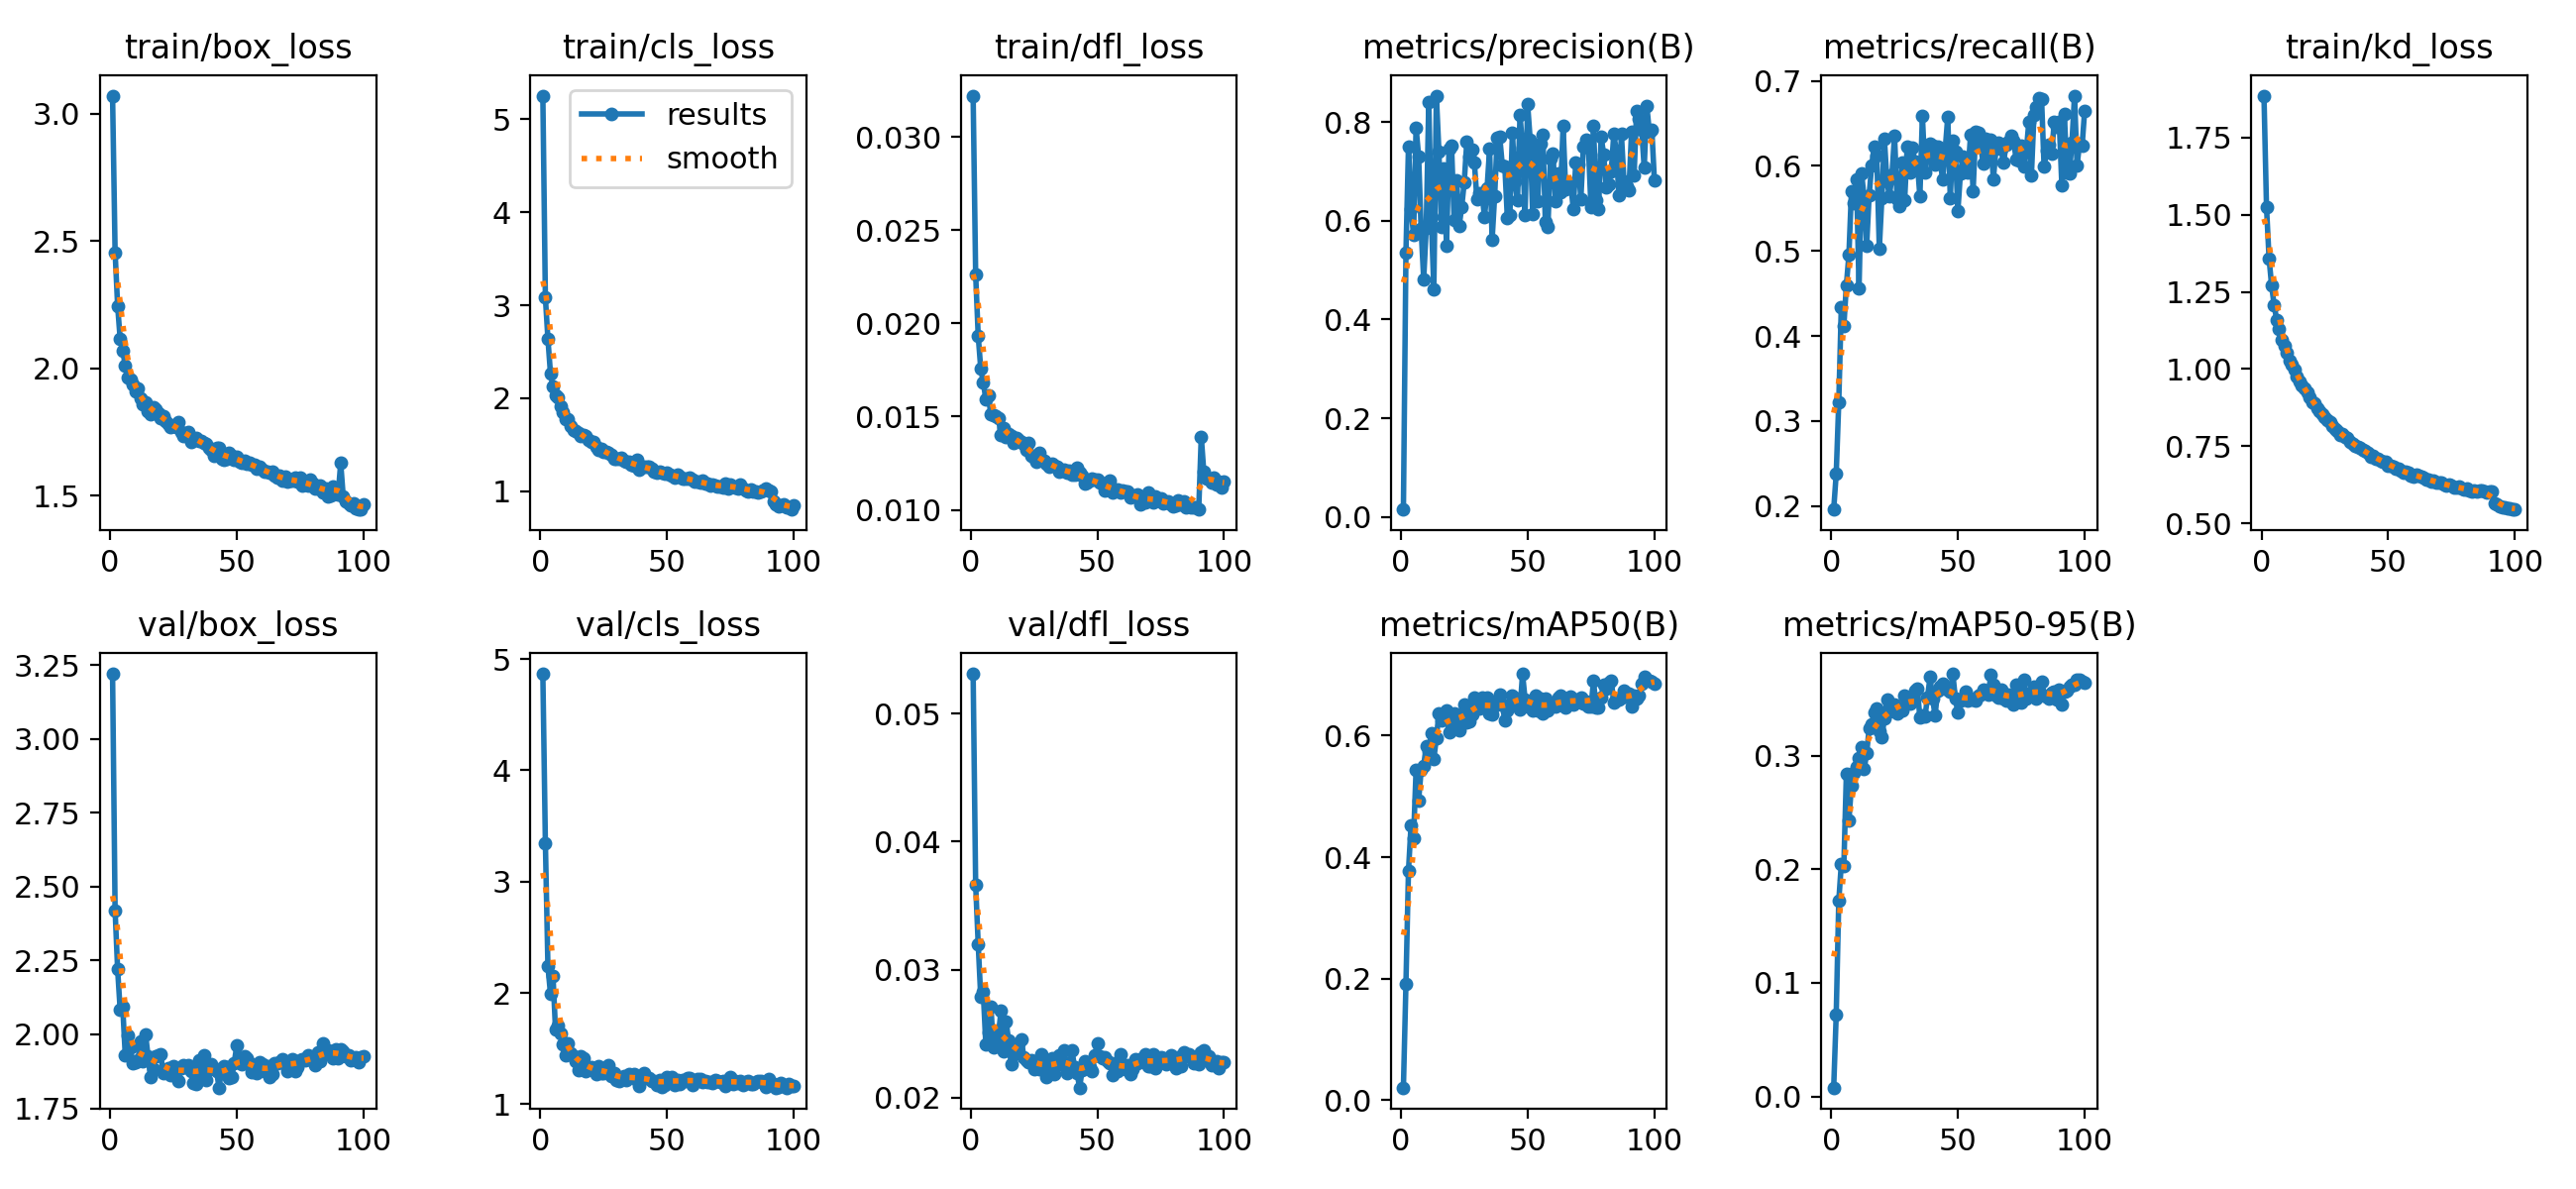

The table this chart was drawn from, first rows:
epoch, time, train/box_loss, train/cls_loss, train/dfl_loss, train/kd_loss, metrics/precision(B), metrics/recall(B), metrics/mAP50(B), metrics/mAP50-95(B), val/box_loss, val/cls_loss, val/dfl_loss, lr/pg0, lr/pg1, lr/pg2
1, 34.88, 3.07, 5.251, 0.03222, 1.885, 0.01492, 0.1959, 0.02033, 0.00778, 3.221, 4.867, 0.05311, 0.0002339, 0.0002339, 0.0002339
2, 67.19, 2.456, 3.082, 0.02262, 1.525, 0.5355, 0.238, 0.1914, 0.0722, 2.419, 3.347, 0.03662, 0.0004672, 0.0004672, 0.0004672
3, 98.37, 2.246, 2.639, 0.01935, 1.359, 0.7509, 0.3221, 0.3774, 0.1719, 2.22, 2.238, 0.03201, 0.0006958, 0.0006958, 0.0006958
4, 129.3, 2.115, 2.27, 0.01759, 1.272, 0.624, 0.4339, 0.4518, 0.2045, 2.083, 1.994, 0.02788, 0.0006928, 0.0006928, 0.0006928
5, 160.4, 2.069, 2.122, 0.01684, 1.208, 0.5722, 0.4115, 0.4309, 0.2025, 2.094, 2.152, 0.02827, 0.0006857, 0.0006857, 0.0006857
6, 192.5, 2.012, 2.035, 0.01595, 1.16, 0.7887, 0.4598, 0.5442, 0.2838, 1.931, 1.667, 0.02419, 0.0006787, 0.0006787, 0.0006787
7, 224.4, 1.964, 2.006, 0.01612, 1.13, 0.731, 0.4951, 0.4933, 0.2431, 1.997, 1.711, 0.02511, 0.0006716, 0.0006716, 0.0006716
8, 258.2, 1.956, 1.912, 0.01512, 1.095, 0.5828, 0.57, 0.5433, 0.2737, 1.956, 1.631, 0.02713, 0.0006645, 0.0006645, 0.0006645
9, 291.6, 1.939, 1.847, 0.01508, 1.077, 0.4821, 0.5558, 0.5509, 0.2848, 1.902, 1.534, 0.02395, 0.0006575, 0.0006575, 0.0006575
10, 323.2, 1.908, 1.776, 0.01505, 1.054, 0.5851, 0.5845, 0.5825, 0.29, 1.905, 1.438, 0.02435, 0.0006504, 0.0006504, 0.0006504
11, 354.2, 1.922, 1.772, 0.0149, 1.028, 0.8406, 0.4557, 0.5745, 0.298, 1.913, 1.548, 0.02492, 0.0006433, 0.0006433, 0.0006433
12, 385.5, 1.882, 1.706, 0.01402, 1.014, 0.6072, 0.5916, 0.6038, 0.3075, 1.977, 1.456, 0.0268, 0.0006362, 0.0006362, 0.0006362
13, 416.8, 1.858, 1.658, 0.01437, 0.9972, 0.462, 0.5623, 0.5616, 0.2881, 1.91, 1.432, 0.02363, 0.0006292, 0.0006292, 0.0006292
14, 448.3, 1.865, 1.644, 0.0139, 0.9757, 0.8536, 0.5065, 0.5966, 0.302, 2.001, 1.387, 0.02595, 0.0006221, 0.0006221, 0.0006221
15, 479.3, 1.833, 1.629, 0.01408, 0.9604, 0.7403, 0.5661, 0.6364, 0.3243, 1.927, 1.302, 0.02449, 0.000615, 0.000615, 0.000615
16, 510.3, 1.821, 1.594, 0.01396, 0.9457, 0.5881, 0.6011, 0.6255, 0.3278, 1.855, 1.431, 0.02264, 0.000608, 0.000608, 0.000608
17, 541.6, 1.847, 1.607, 0.0136, 0.936, 0.7059, 0.6227, 0.6303, 0.3378, 1.881, 1.41, 0.02339, 0.0006009, 0.0006009, 0.0006009
18, 572.8, 1.838, 1.592, 0.01388, 0.9241, 0.5498, 0.612, 0.6424, 0.3415, 1.925, 1.297, 0.02378, 0.0005938, 0.0005938, 0.0005938
19, 604.1, 1.823, 1.55, 0.01373, 0.9087, 0.7465, 0.5029, 0.6049, 0.3216, 1.93, 1.319, 0.02428, 0.0005868, 0.0005868, 0.0005868
20, 635.1, 1.806, 1.536, 0.01364, 0.8928, 0.7513, 0.562, 0.6209, 0.3164, 1.932, 1.336, 0.02459, 0.0005797, 0.0005797, 0.0005797
21, 666.1, 1.814, 1.531, 0.01356, 0.8877, 0.6023, 0.6321, 0.6361, 0.3327, 1.868, 1.302, 0.02318, 0.0005726, 0.0005726, 0.0005726
22, 697.3, 1.791, 1.474, 0.01321, 0.8738, 0.6825, 0.5818, 0.6322, 0.3493, 1.873, 1.271, 0.02291, 0.0005656, 0.0005656, 0.0005656
23, 728.2, 1.779, 1.445, 0.01361, 0.8645, 0.5895, 0.5646, 0.6094, 0.339, 1.885, 1.345, 0.02281, 0.0005585, 0.0005585, 0.0005585
24, 759.4, 1.768, 1.453, 0.01292, 0.8527, 0.6281, 0.5895, 0.6351, 0.3442, 1.864, 1.275, 0.02293, 0.0005514, 0.0005514, 0.0005514
25, 790.4, 1.774, 1.427, 0.0128, 0.8427, 0.6782, 0.6359, 0.6514, 0.3452, 1.893, 1.282, 0.02224, 0.0005444, 0.0005444, 0.0005444
26, 821.8, 1.769, 1.42, 0.01258, 0.8347, 0.7594, 0.5611, 0.6227, 0.337, 1.882, 1.319, 0.02283, 0.0005373, 0.0005373, 0.0005373
27, 851.7, 1.79, 1.412, 0.01306, 0.8291, 0.7309, 0.5531, 0.6232, 0.3413, 1.842, 1.348, 0.02221, 0.0005302, 0.0005302, 0.0005302
28, 881.3, 1.75, 1.397, 0.01268, 0.8152, 0.7438, 0.6045, 0.6355, 0.3402, 1.886, 1.254, 0.0234, 0.0005231, 0.0005231, 0.0005231
29, 910.7, 1.734, 1.35, 0.01266, 0.8061, 0.7174, 0.5602, 0.6627, 0.353, 1.896, 1.275, 0.02262, 0.0005161, 0.0005161, 0.0005161
30, 939.8, 1.744, 1.356, 0.01246, 0.8001, 0.6441, 0.6228, 0.6571, 0.3473, 1.89, 1.218, 0.02161, 0.000509, 0.000509, 0.000509
31, 968.9, 1.751, 1.356, 0.01234, 0.7874, 0.6552, 0.5926, 0.6441, 0.3461, 1.895, 1.211, 0.02263, 0.0005019, 0.0005019, 0.0005019
32, 998, 1.713, 1.364, 0.01249, 0.7881, 0.6556, 0.6221, 0.6624, 0.3492, 1.876, 1.225, 0.02309, 0.0004949, 0.0004949, 0.0004949
33, 1027, 1.723, 1.331, 0.01238, 0.7787, 0.6074, 0.6047, 0.6482, 0.3575, 1.836, 1.249, 0.02183, 0.0004878, 0.0004878, 0.0004878
34, 1057, 1.727, 1.32, 0.01231, 0.7763, 0.6655, 0.6043, 0.6624, 0.3589, 1.834, 1.219, 0.02256, 0.0004807, 0.0004807, 0.0004807
35, 1086, 1.716, 1.315, 0.01207, 0.7649, 0.7454, 0.5643, 0.6361, 0.3337, 1.914, 1.27, 0.02329, 0.0004737, 0.0004737, 0.0004737
36, 1116, 1.716, 1.291, 0.01212, 0.7583, 0.562, 0.6587, 0.6355, 0.3356, 1.867, 1.25, 0.02274, 0.0004666, 0.0004666, 0.0004666
37, 1145, 1.706, 1.281, 0.01217, 0.7501, 0.6509, 0.5923, 0.6492, 0.3342, 1.928, 1.272, 0.02374, 0.0004595, 0.0004595, 0.0004595
38, 1174, 1.703, 1.336, 0.012, 0.7468, 0.7691, 0.6123, 0.6572, 0.3511, 1.844, 1.219, 0.02193, 0.0004525, 0.0004525, 0.0004525
39, 1204, 1.688, 1.229, 0.01212, 0.7438, 0.7699, 0.6257, 0.6685, 0.369, 1.884, 1.164, 0.02261, 0.0004454, 0.0004454, 0.0004454
40, 1234, 1.68, 1.269, 0.0119, 0.739, 0.7131, 0.6241, 0.6509, 0.3504, 1.899, 1.244, 0.02367, 0.0004383, 0.0004383, 0.0004383
41, 1267, 1.656, 1.261, 0.01188, 0.7355, 0.7111, 0.6012, 0.626, 0.3353, 1.887, 1.279, 0.02242, 0.0004313, 0.0004313, 0.0004313
42, 1299, 1.688, 1.262, 0.01226, 0.7272, 0.6061, 0.6231, 0.6413, 0.3573, 1.877, 1.236, 0.02194, 0.0004242, 0.0004242, 0.0004242
43, 1332, 1.687, 1.269, 0.012, 0.7148, 0.6117, 0.6041, 0.6509, 0.3608, 1.82, 1.233, 0.02079, 0.0004171, 0.0004171, 0.0004171
44, 1364, 1.643, 1.24, 0.01184, 0.7194, 0.7781, 0.5845, 0.6654, 0.3637, 1.88, 1.204, 0.02215, 0.0004101, 0.0004101, 0.0004101
45, 1399, 1.64, 1.211, 0.0114, 0.7111, 0.6791, 0.6197, 0.6573, 0.3587, 1.893, 1.204, 0.02289, 0.000403, 0.000403, 0.000403
46, 1431, 1.646, 1.207, 0.01149, 0.7092, 0.6412, 0.6576, 0.6619, 0.3587, 1.888, 1.171, 0.02231, 0.0003959, 0.0003959, 0.0003959
47, 1463, 1.666, 1.209, 0.01157, 0.7043, 0.8144, 0.5623, 0.6435, 0.3562, 1.853, 1.218, 0.02236, 0.0003888, 0.0003888, 0.0003888
48, 1496, 1.657, 1.207, 0.0117, 0.7014, 0.7486, 0.6297, 0.7019, 0.372, 1.854, 1.155, 0.02211, 0.0003818, 0.0003818, 0.0003818
49, 1528, 1.641, 1.188, 0.01161, 0.6997, 0.6117, 0.6166, 0.66, 0.3502, 1.904, 1.175, 0.02331, 0.0003747, 0.0003747, 0.0003747
50, 1561, 1.653, 1.204, 0.01163, 0.6882, 0.8368, 0.5474, 0.6474, 0.3378, 1.962, 1.239, 0.02423, 0.0003676, 0.0003676, 0.0003676
51, 1593, 1.634, 1.178, 0.01147, 0.688, 0.7649, 0.5917, 0.6473, 0.3486, 1.916, 1.23, 0.02326, 0.0003606, 0.0003606, 0.0003606
52, 1623, 1.628, 1.165, 0.01139, 0.6836, 0.614, 0.6112, 0.6408, 0.3507, 1.9, 1.244, 0.02311, 0.0003535, 0.0003535, 0.0003535
53, 1653, 1.638, 1.144, 0.01106, 0.6768, 0.747, 0.6065, 0.6653, 0.3565, 1.925, 1.17, 0.02318, 0.0003464, 0.0003464, 0.0003464
54, 1681, 1.625, 1.182, 0.01107, 0.6783, 0.6403, 0.5922, 0.6424, 0.3482, 1.921, 1.213, 0.02287, 0.0003394, 0.0003394, 0.0003394
55, 1709, 1.63, 1.156, 0.01157, 0.6718, 0.7563, 0.6366, 0.6613, 0.3504, 1.902, 1.18, 0.0227, 0.0003323, 0.0003323, 0.0003323
56, 1737, 1.62, 1.137, 0.01091, 0.6644, 0.7753, 0.5707, 0.6362, 0.3497, 1.873, 1.216, 0.0218, 0.0003252, 0.0003252, 0.0003252
57, 1764, 1.62, 1.14, 0.01107, 0.6662, 0.5973, 0.6404, 0.6614, 0.3486, 1.884, 1.208, 0.02267, 0.0003182, 0.0003182, 0.0003182
58, 1792, 1.606, 1.134, 0.01111, 0.6638, 0.5867, 0.6388, 0.6419, 0.353, 1.868, 1.236, 0.0221, 0.0003111, 0.0003111, 0.0003111
59, 1820, 1.614, 1.148, 0.01093, 0.6561, 0.7259, 0.6233, 0.6483, 0.3537, 1.905, 1.235, 0.02336, 0.000304, 0.000304, 0.000304
60, 1849, 1.604, 1.128, 0.01102, 0.6527, 0.7363, 0.6024, 0.6503, 0.3579, 1.899, 1.172, 0.02231, 0.000297, 0.000297, 0.000297
... 40 more rows
